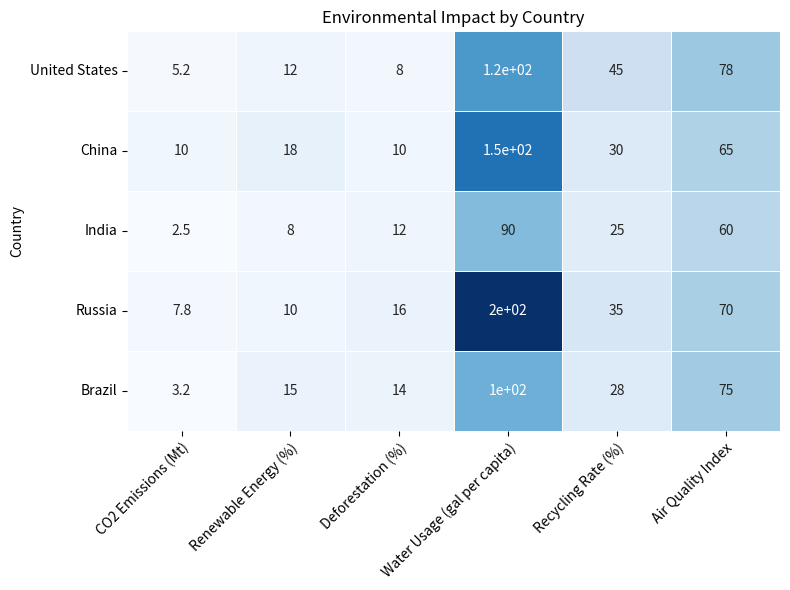

This chart was generated by the following Python code: (Note: this script raises an exception after producing the figure.)

# Import necessary modules
import pandas as pd
import numpy as np
import matplotlib.pyplot as plt
import seaborn as sns

# Define data
data = {"Country": ["United States", "China", "India", "Russia", "Brazil"],
        "CO2 Emissions (Mt)": [5.2, 10.5, 2.5, 7.8, 3.2],
        "Renewable Energy (%)": [12, 18, 8, 10, 15],
        "Deforestation (%)": [8, 10, 12, 16, 14],
        "Water Usage (gal per capita)": [120, 150, 90, 200, 100],
        "Recycling Rate (%)": [45, 30, 25, 35, 28],
        "Air Quality Index": [78, 65, 60, 70, 75]
        }

# Create a dataframe from the data
df = pd.DataFrame(data)

# Set the country column as the index
df.set_index("Country", inplace=True)

# Create a heatmap using seaborn
fig, ax = plt.subplots(figsize=(8, 6))
sns.heatmap(df, annot=True, cmap="Blues", linewidths=0.5, cbar=False)

# Set the x and y ticks and ticklabels to be in the center of rows and columns
ax.set_xticks(np.arange(len(df.columns)) + 0.5)
ax.set_yticks(np.arange(len(df.index)) + 0.5)
ax.set_xticklabels(df.columns, rotation=45, ha="right", rotation_mode="anchor")
ax.set_yticklabels(df.index, rotation=0, ha="right", rotation_mode="anchor")

# Add a title to the figure
plt.title("Environmental Impact by Country")

# Automatically resize the image and save it
plt.tight_layout()
plt.savefig("output/final/heatmap/png/20231228-134212_18.png", bbox_inches="tight")

# Clear the current image state
plt.clf()
